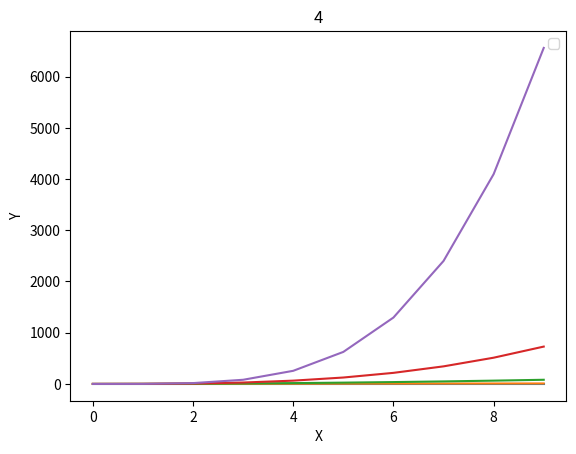

This figure's Python source:
import matplotlib.pyplot as plt
import numpy as np
import math
import scipy.stats

T = np.arange(0, 10, 1)
for i in range(5):
    plt.xlabel("X")
    plt.ylabel("Y")
    plt.title(str(i))
    plt.plot(T, T**i)
    plt.legend()
    plt.show()
